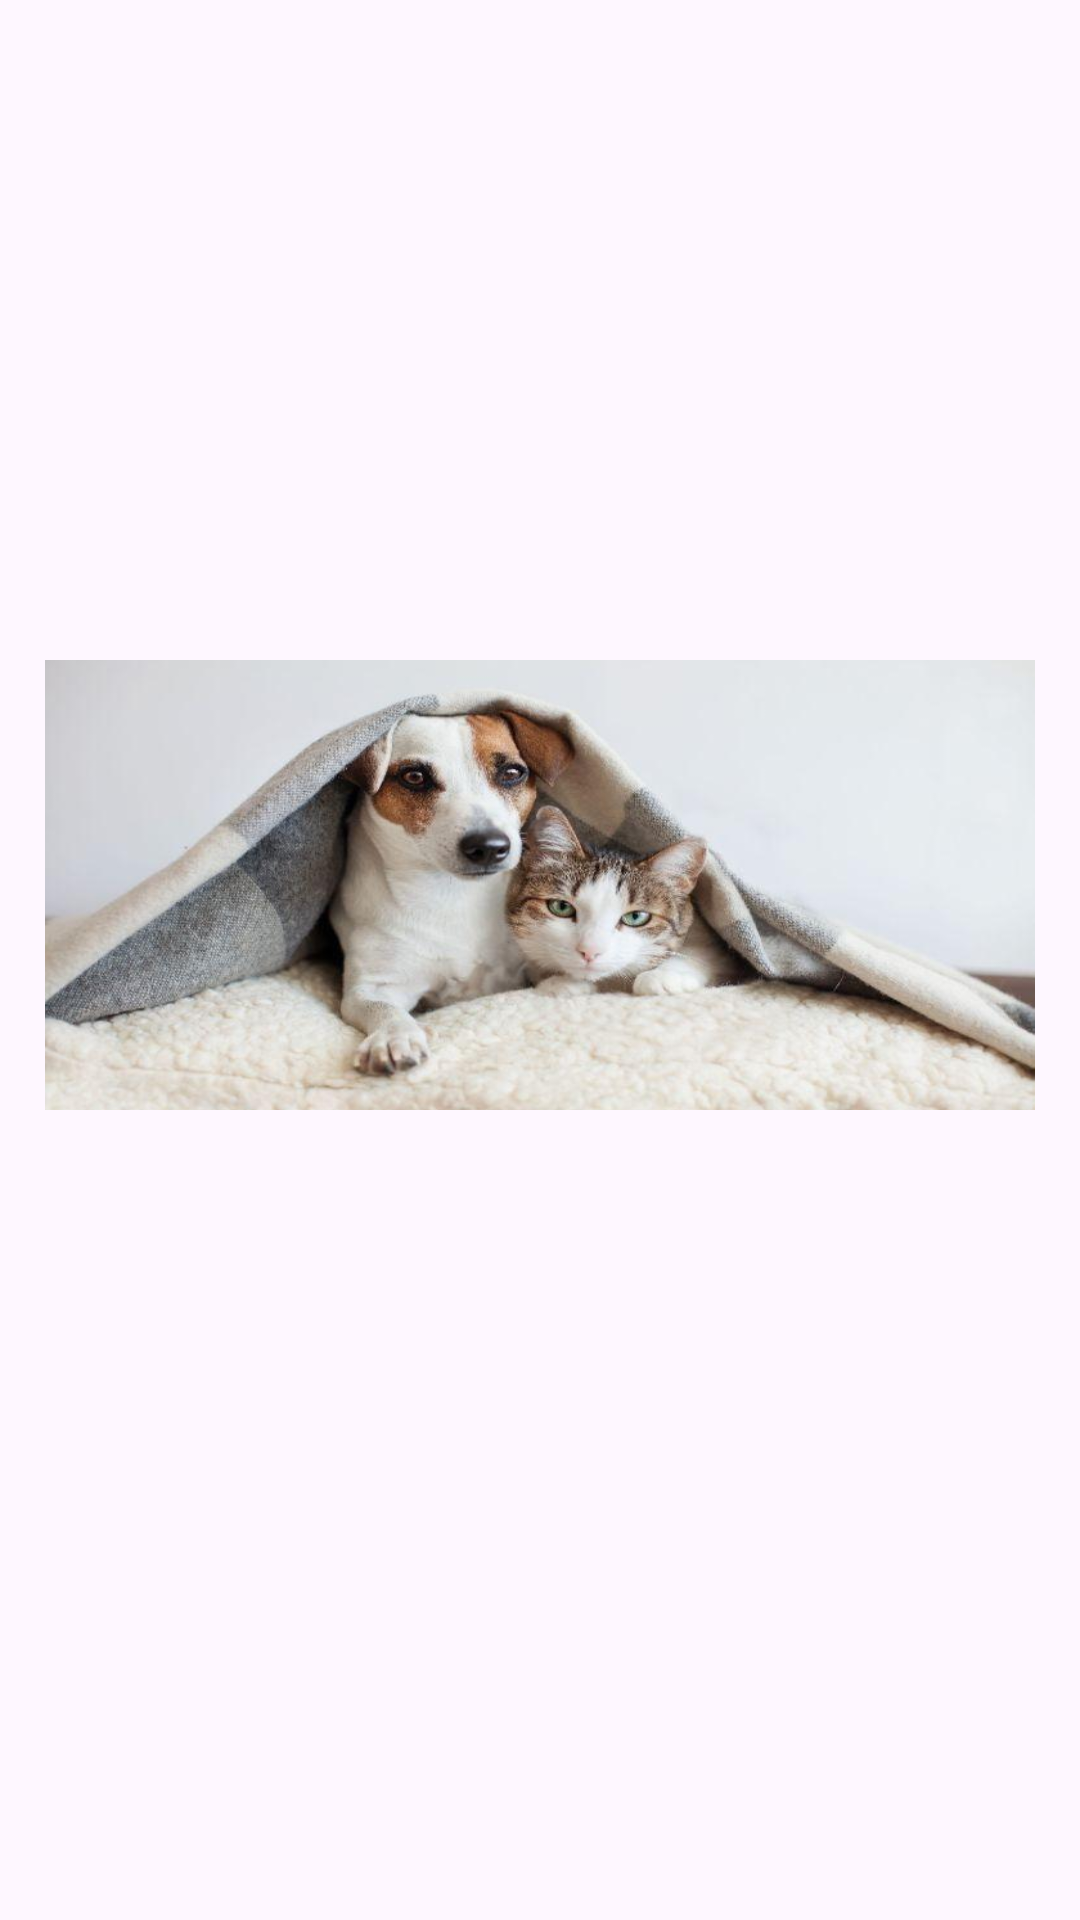

The Android layout XML behind this screen, and the referenced resources:
<!-- AndroidManifest.xml: application theme Theme.Material3.Light -->
<!-- res/layout/activity_login.xml -->
<?xml version="1.0" encoding="utf-8"?>
<LinearLayout xmlns:android="http://schemas.android.com/apk/res/android"
    xmlns:app="http://schemas.android.com/apk/res-auto"
    xmlns:tools="http://schemas.android.com/tools"
    android:layout_width="match_parent"
    android:orientation="vertical"
    android:gravity="center"
    android:layout_height="wrap_content"
    android:padding="15dp"
    tools:context=".Login">

    <RelativeLayout
        android:layout_width="match_parent"
        android:layout_height="match_parent">

        <ImageView
            android:id="@+id/image_view_accinfo"
            android:layout_width="match_parent"
            android:layout_height="150dp"
            android:layout_centerInParent="true"
            android:background="@drawable/petfinder_mainimage">

        </ImageView>

    </RelativeLayout>

    <TextView
        android:text="@string/login"
        android:layout_width="match_parent"
        android:layout_height="wrap_content"
        android:textSize="20sp"
        android:textStyle="bold"
        android:layout_marginBottom="20dp"
        android:gravity="center"/>
    <com.google.android.material.textfield.TextInputLayout
        android:layout_width="match_parent"
        android:layout_height="wrap_content">

        <com.google.android.material.textfield.TextInputEditText
            android:id="@+id/email"
            android:hint="@string/email"
            android:layout_width="match_parent"
            android:layout_height="wrap_content"/>
    </com.google.android.material.textfield.TextInputLayout>

    <com.google.android.material.textfield.TextInputLayout
        android:layout_width="match_parent"
        android:layout_height="wrap_content">

        <com.google.android.material.textfield.TextInputEditText
            android:id="@+id/password"
            android:hint="@string/password"
            android:layout_width="match_parent"
            android:layout_height="wrap_content"/>
    </com.google.android.material.textfield.TextInputLayout>

    <TextView
        android:textStyle="bold"
        android:textSize="13sp"
        android:layout_marginTop="10dp"
        android:id="@+id/forgetPassword"
        android:textColor="@color/black"
        android:text="@string/forget_password_click_here"
        android:layout_marginLeft="160dp"
        android:layout_width="match_parent"
        android:layout_height="wrap_content"/>

    <ProgressBar
        android:id="@+id/progressBar"
        android:layout_width="wrap_content"
        android:layout_height="wrap_content"/>

    <Button
        android:id="@+id/btn_login"
        android:layout_width="wrap_content"
        android:layout_height="wrap_content"
        android:gravity="center"
        android:text="@string/login"/>

    <TextView
        android:textSize="20sp"
        android:textStyle="bold"
        android:layout_marginTop="20dp"
        android:gravity="center"
        android:id="@+id/registerNow"
        android:text="@string/click_for_register"
        android:layout_width="match_parent"
        android:layout_height="wrap_content"/>

</LinearLayout>
<!-- resources referenced by this layout -->
<resources>
  <!-- drawable petfinder_mainimage: jpg bitmap (drawable, 38004 bytes) -->
  <string name="click_for_register">Click for Register</string>
  <string name="email">Email</string>
  <string name="forget_password_click_here">Forget Password? Click Here</string>
  <string name="login">LOGIN</string>
  <string name="password">Password</string>
  <!-- not gathered from this repository: default colours our renderer supplied (Android Studio template values) -->
  <color name="black">#FF000000</color>
</resources>
